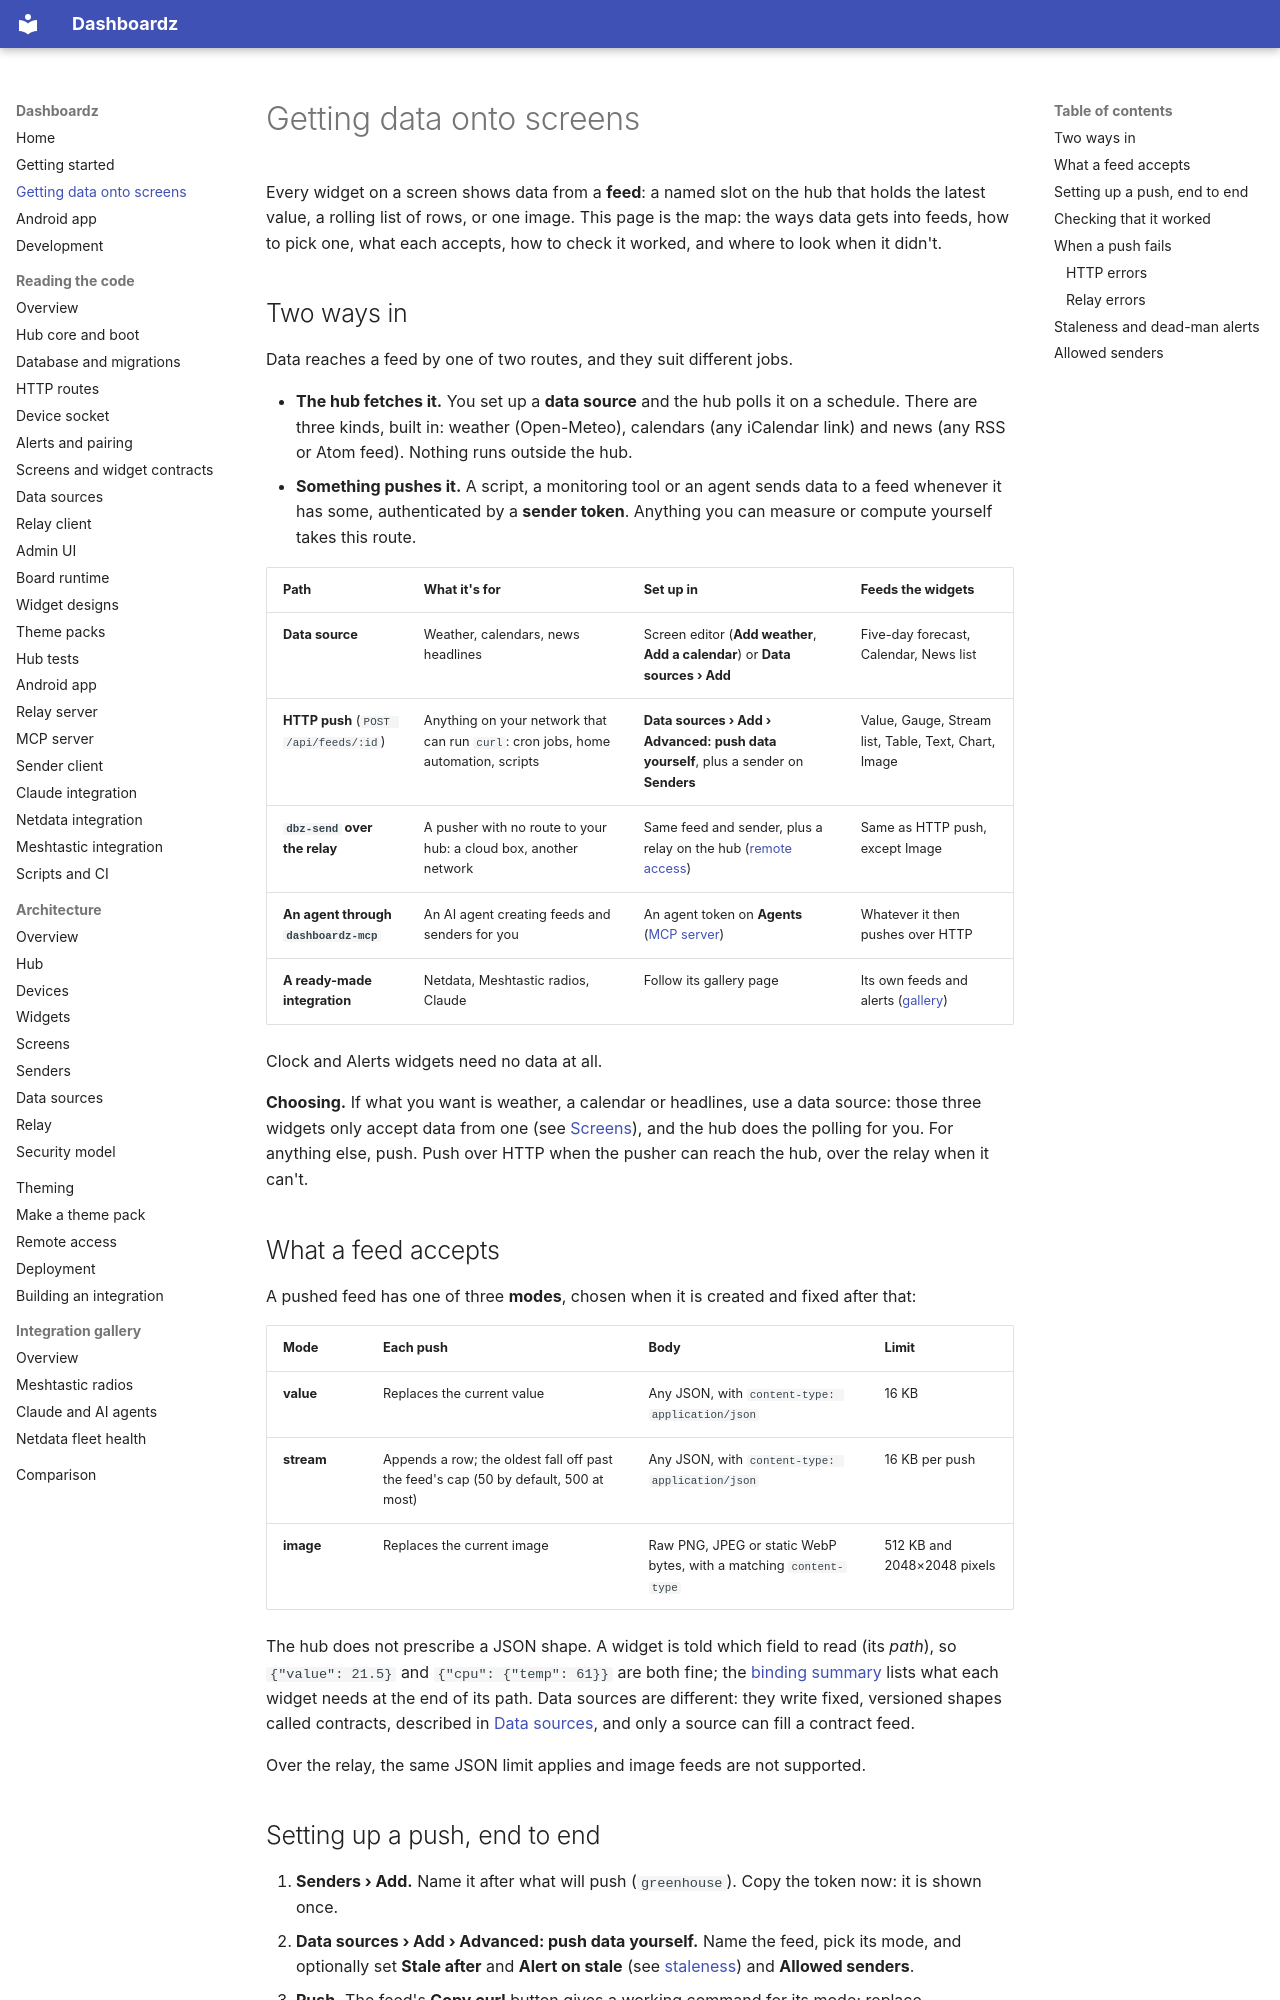

repository: rogerio-richa/dashboardz · page: data-in/index.html · generator: mkdocs

# Getting data onto screens

Every widget on a screen shows data from a **feed**: a named slot on the hub
that holds the latest value, a rolling list of rows, or one image. This page
is the map: the ways data gets into feeds, how to pick one, what each accepts,
how to check it worked, and where to look when it didn't.

## Two ways in

Data reaches a feed by one of two routes, and they suit different jobs.

- **The hub fetches it.** You set up a **data source** and the hub polls it
  on a schedule. There are three kinds, built in: weather (Open-Meteo),
  calendars (any iCalendar link) and news (any RSS or Atom feed). Nothing
  runs outside the hub.
- **Something pushes it.** A script, a monitoring tool or an agent sends data
  to a feed whenever it has some, authenticated by a **sender token**.
  Anything you can measure or compute yourself takes this route.

| Path | What it's for | Set up in | Feeds the widgets |
|---|---|---|---|
| **Data source** | Weather, calendars, news headlines | Screen editor (**Add weather**, **Add a calendar**) or **Data sources › Add** | Five-day forecast, Calendar, News list |
| **HTTP push** (`POST /api/feeds/:id`) | Anything on your network that can run `curl`: cron jobs, home automation, scripts | **Data sources › Add › Advanced: push data yourself**, plus a sender on **Senders** | Value, Gauge, Stream list, Table, Text, Chart, Image |
| **`dbz-send` over the relay** | A pusher with no route to your hub: a cloud box, another network | Same feed and sender, plus a relay on the hub ([remote access](remote-access.md)) | Same as HTTP push, except Image |
| **An agent through `dashboardz-mcp`** | An AI agent creating feeds and senders for you | An agent token on **Agents** ([MCP server](code/mcp.md)) | Whatever it then pushes over HTTP |
| **A ready-made integration** | Netdata, Meshtastic radios, Claude | Follow its gallery page | Its own feeds and alerts ([gallery](gallery/index.md)) |

Clock and Alerts widgets need no data at all.

**Choosing.** If what you want is weather, a calendar or headlines, use a
data source: those three widgets only accept data from one (see
[Screens](architecture/screens.md#semantic-widgets-weather_forecast-news_list-calendar_events)),
and the hub does the polling for you. For anything else, push. Push over
HTTP when the pusher can reach the hub, over the relay when it can't.
